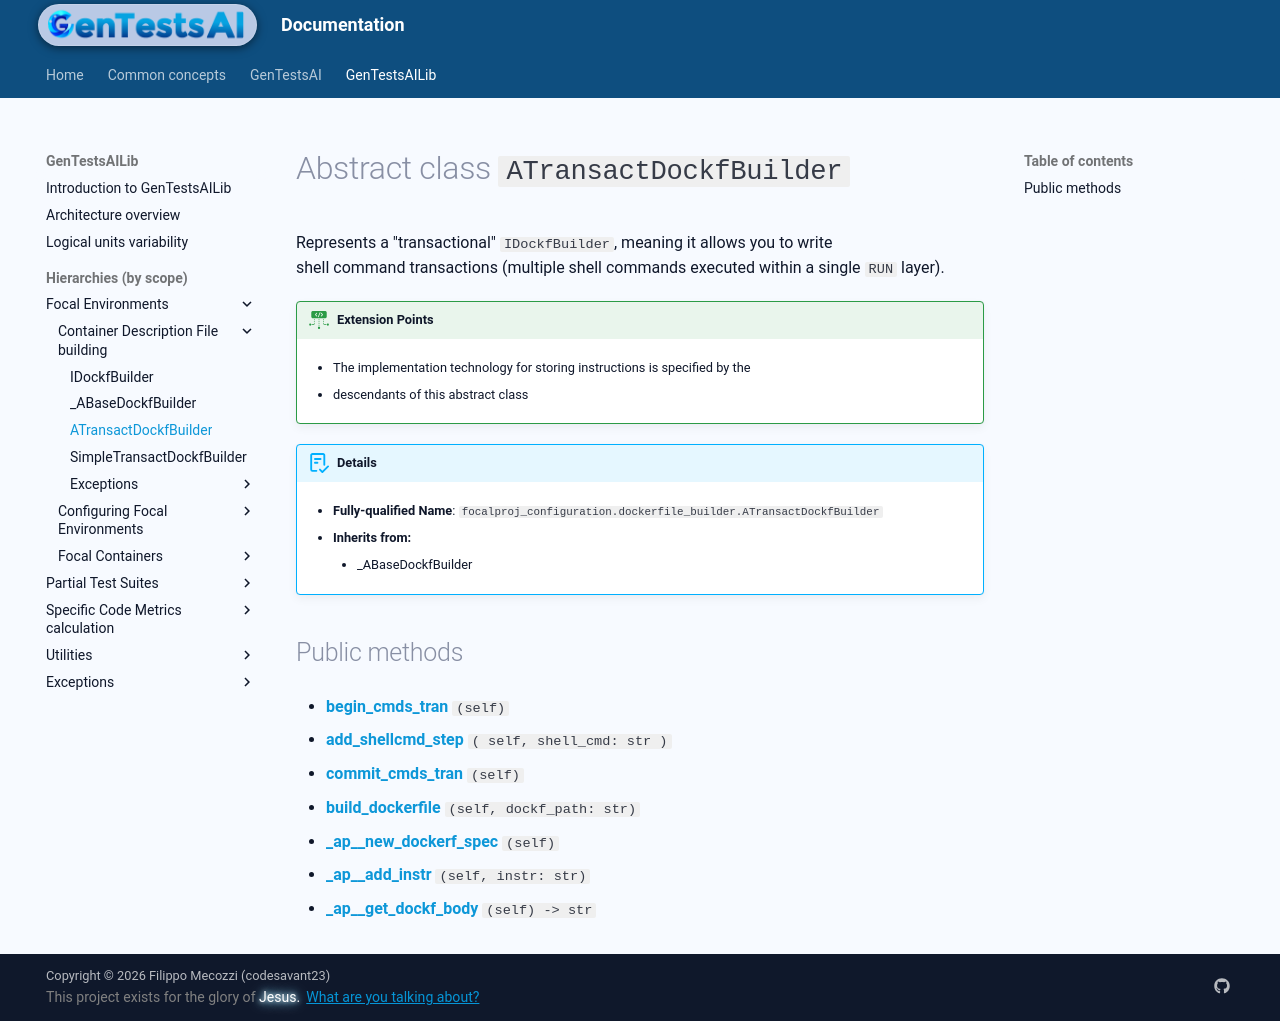

repository: codesavant23/gentestsai · page: hiers/gtsai_lib/absclasses/ATransactDockfBuilder/index.html · generator: mkdocs

# Abstract class `ATransactDockfBuilder`
Represents a "transactional" `IDockfBuilder`, meaning it allows you to write
shell command transactions (multiple shell commands executed within a single `RUN` layer).


!!! ext-points "Extension Points"
	
	- The implementation technology for storing instructions is specified by the
	
	- descendants of this abstract class
	

!!! abstract "Details"
	- **Fully-qualified Name**: `focalproj_configuration.dockerfile_builder.ATransactDockfBuilder`
	
    - **Inherits from:**
		
		- _ABaseDockfBuilder
		
	
	


## Public methods

- [**begin_cmds_tran**](../methods/ATransactDockfBuilder/begin_cmds_tran.md) `(self)`

- [**add_shellcmd_step**](../methods/ATransactDockfBuilder/add_shellcmd_step.md) `( self, shell_cmd: str )`

- [**commit_cmds_tran**](../methods/ATransactDockfBuilder/commit_cmds_tran.md) `(self)`

- [**build_dockerfile**](../methods/ATransactDockfBuilder/build_dockerfile.md) `(self, dockf_path: str)`

- [**_ap__new_dockerf_spec**](../methods/ATransactDockfBuilder/_ap__new_dockerf_spec.md) `(self)`

- [**_ap__add_instr**](../methods/ATransactDockfBuilder/_ap__add_instr.md) `(self, instr: str)`

- [**_ap__get_dockf_body**](../methods/ATransactDockfBuilder/_ap__get_dockf_body.md) `(self) -> str`
